Run: headless pygame with SDL's dummy video driver; simulated clock (each Clock.tick advances the game by its frame time, no real sleeping); random seed 0; keys injected as events and as key.get_pressed() state; no mouse input.
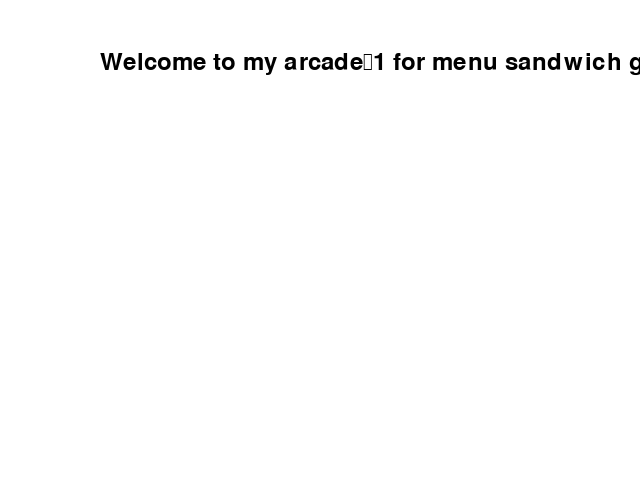
Frame 1 of 4 · flips 1–60 · no input
Frame 2 of 4 · flips 61–180 · tapped SPACE, RETURN · held RIGHT (→), D · screen unchanged from frame 1, image omitted
Frame 3 of 4 · flips 181–300 · held DOWN (↓), S · screen unchanged from frame 2, image omitted
Frame 4 of 4 · flips 301–420 · held LEFT (←), A, UP (↑), W · screen unchanged from frame 3, image omitted

The pygame program that drew these frames:

import pygame


pygame.init()
screen = pygame.display.set_mode((640,480))
pygame.display.set_caption("welcome to the arcade")

WHITE = (255, 255, 255)
BLACK = (0, 0, 0)
font = pygame.font.Font(None, 36)  # None = default font, 36 = size
text = font.render("Welcome to my arcade\n1 for menu sandwich game\n2 for turtle race\n3 for click me", True, BLACK)
# for event in pygame.event.get():
#     if event.type == 1:
#         burger.main_loop()
            
#     elif event.type ==2: pass
#     elif event.type == 3: pass
running = True
while running:
    for event in pygame.event.get():
        if event.type == pygame.QUIT:
            running = False
    screen.fill(WHITE)
    # Draw text
    screen.blit(text, (100, 50))
    pygame.display.flip()
    pygame.display.update
pygame.quit()
